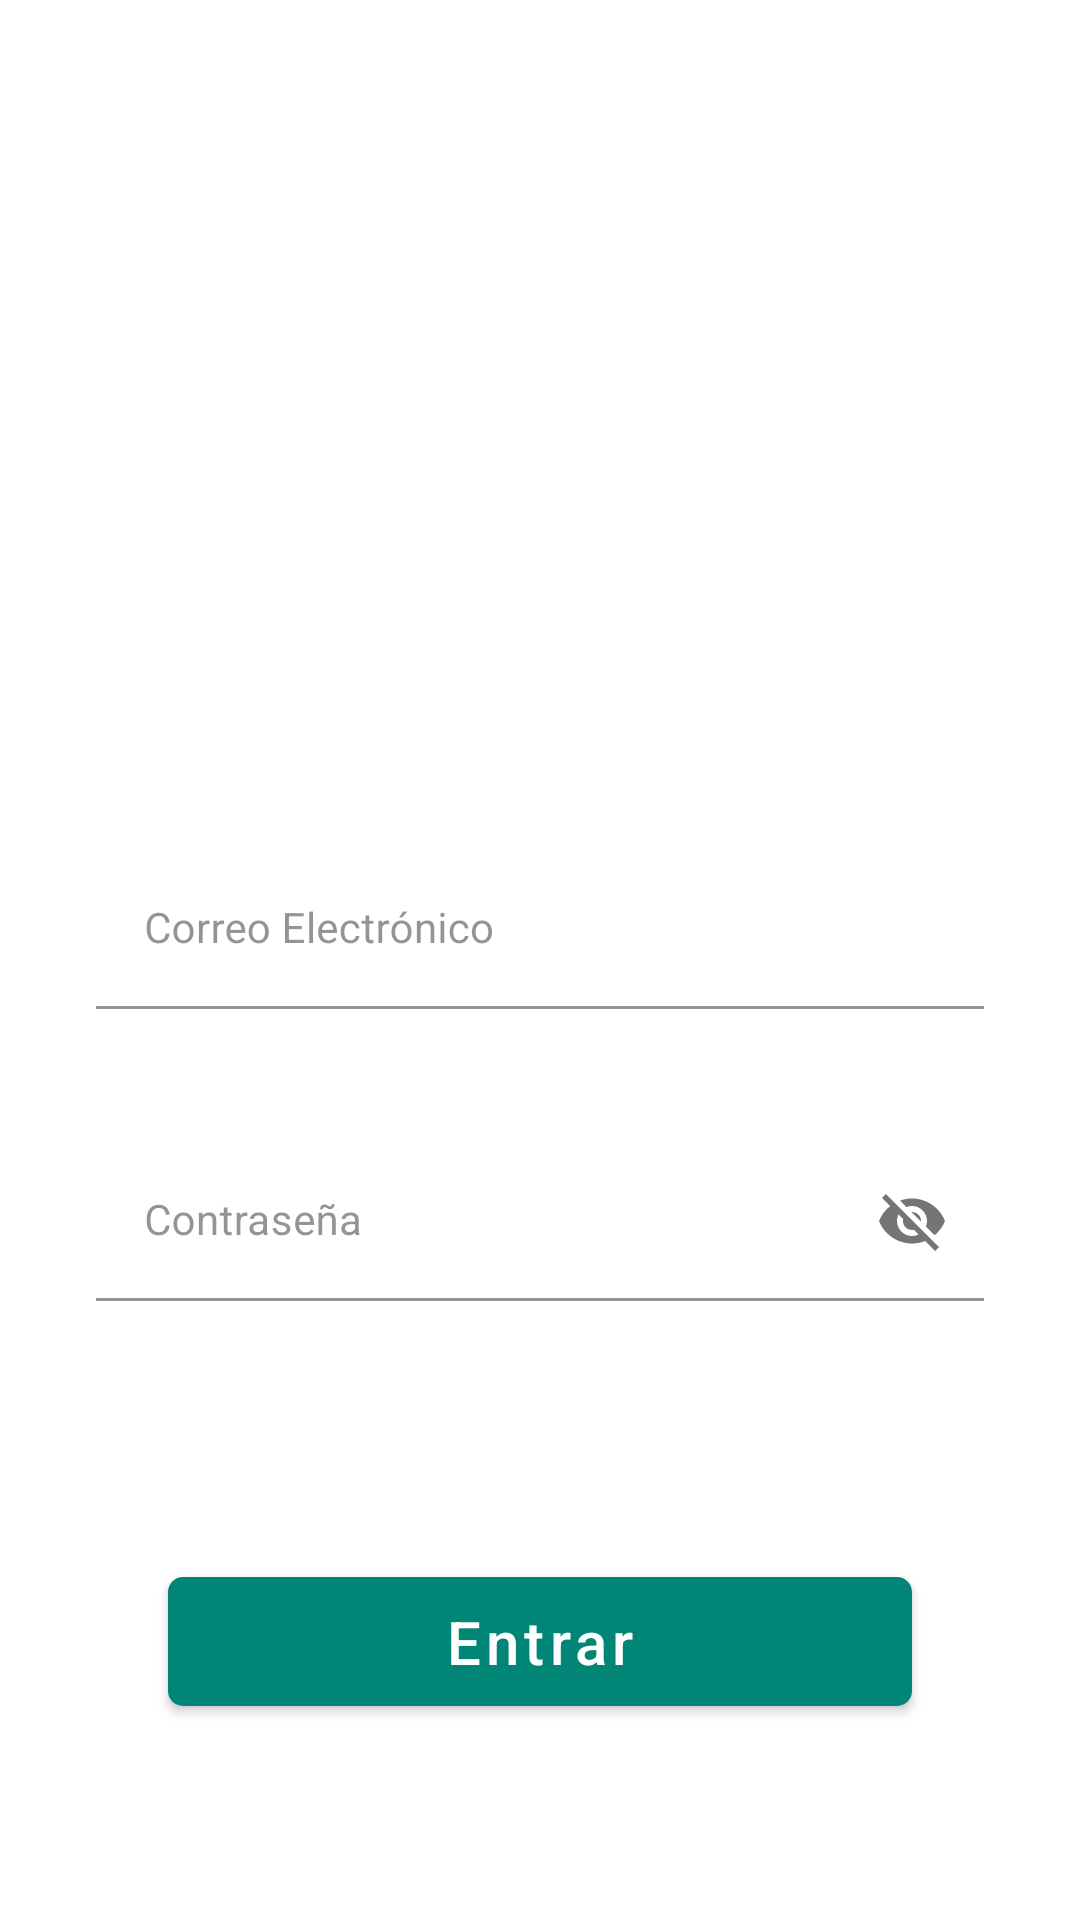

Android layout source for this screen:
<!-- AndroidManifest.xml: application theme AppTheme -->
<!-- res/layout/activity_login.xml -->
<?xml version="1.0" encoding="utf-8"?>
<androidx.constraintlayout.widget.ConstraintLayout xmlns:android="http://schemas.android.com/apk/res/android"
    xmlns:app="http://schemas.android.com/apk/res-auto"
    xmlns:tools="http://schemas.android.com/tools"
    android:layout_width="match_parent"
    android:layout_height="match_parent"
    tools:context=".Activities.LoginActivity">

    <com.google.android.material.textfield.TextInputLayout
        android:id="@+id/imputLayout_user_name"
        android:layout_width="0dp"
        android:layout_height="wrap_content"
        android:layout_marginStart="32dp"
        android:layout_marginEnd="32dp"
        android:hint="@string/email"
        android:textColorHint="@color/colorGreyOpText"
        app:boxBackgroundColor="@android:color/transparent"
        app:boxStrokeColor="@color/colorPrimary"
        app:errorEnabled="true"
        app:errorTextColor="@color/colorError"
        app:hintTextColor="@color/colorDark"
        app:layout_constraintBottom_toBottomOf="parent"
        app:layout_constraintEnd_toEndOf="parent"
        app:layout_constraintHorizontal_bias="0.5"
        app:layout_constraintStart_toStartOf="parent"
        app:layout_constraintTop_toTopOf="parent">

        <com.google.android.material.textfield.TextInputEditText
            android:id="@+id/et_user_name"
            style="@style/EditTextRegularStyle"
            android:background="@android:color/transparent"
            android:inputType="textEmailAddress" />

    </com.google.android.material.textfield.TextInputLayout>

    <com.google.android.material.textfield.TextInputLayout
        android:id="@+id/imputLayout_password"
        android:layout_width="match_parent"
        android:layout_height="wrap_content"
        android:layout_marginStart="32dp"
        android:layout_marginTop="24dp"
        android:layout_marginEnd="32dp"
        android:hint="@string/password"
        android:textColorHint="@color/colorGreyOpText"
        app:boxBackgroundColor="@android:color/transparent"
        app:boxStrokeColor="@color/colorPrimary"
        app:errorEnabled="true"
        app:errorTextColor="@color/colorError"
        app:hintTextColor="@color/colorGreyOpText"
        app:layout_constraintEnd_toEndOf="parent"
        app:layout_constraintHorizontal_bias="0.5"
        app:layout_constraintStart_toStartOf="parent"
        app:layout_constraintTop_toBottomOf="@+id/imputLayout_user_name"
        app:passwordToggleEnabled="true"
        app:passwordToggleTintMode="src_atop">

        <com.google.android.material.textfield.TextInputEditText
            android:id="@+id/et_password"
            style="@style/EditTextRegularStyle"
            android:background="@android:color/transparent" />

    </com.google.android.material.textfield.TextInputLayout>

    <com.google.android.material.button.MaterialButton
        android:id="@+id/btn_longin"
        style="@style/RegularButtonStyle"
        android:layout_marginStart="56dp"
        android:layout_marginEnd="56dp"
        android:text="@string/login"
        android:visibility="visible"
        app:cornerRadius="5dp"
        app:layout_constraintBottom_toBottomOf="parent"
        app:layout_constraintEnd_toEndOf="parent"
        app:layout_constraintHorizontal_bias="0.5"
        app:layout_constraintStart_toStartOf="parent"
        app:layout_constraintTop_toBottomOf="@+id/imputLayout_password" />



</androidx.constraintlayout.widget.ConstraintLayout>
<!-- resources referenced by this layout -->
<resources>
  <color name="colorDark">#282a32</color>
  <color name="colorError">#ff0000</color>
  <color name="colorGreyOpText">#80282a32</color>
  <color name="colorPrimary">#008577</color>
  <string name="email">Correo Electrónico"</string>
  <string name="login">Entrar</string>
  
      // Login Validations
  <string name="password">Contraseña"</string>
  <style name="EditTextRegularStyle">
          <item name="android:layout_width">match_parent</item>
          <item name="android:layout_height">wrap_content</item>
          <item name="android:textSize">14sp</item>
          <item name="android:textColor">@color/colorDark</item>
          <item name="android:textAllCaps">false</item>
      </style>
  <style name="RegularButtonStyle">
          <item name="android:layout_width">match_parent</item>
          <item name="android:layout_height">55dp</item>
          <item name="android:elevation">45dp</item>
          <item name="android:textSize">20sp</item>
          <item name="android:textAlignment">center</item>
          <item name="android:textAllCaps">false</item>
          <item name="android:textColor">@color/colorWhite</item>
      </style>
  <style name="AppTheme" parent="Theme.MaterialComponents.Light.NoActionBar">
          
          <item name="colorPrimary">@color/colorPrimary</item>
          <item name="colorPrimaryDark">@color/colorPrimaryDark</item>
          <item name="colorAccent">@color/colorAccent</item>
      </style>
  <color name="colorWhite">#ffffff</color>
  <color name="colorPrimaryDark">#00574B</color>
  <color name="colorAccent">#D81B60</color>
</resources>
